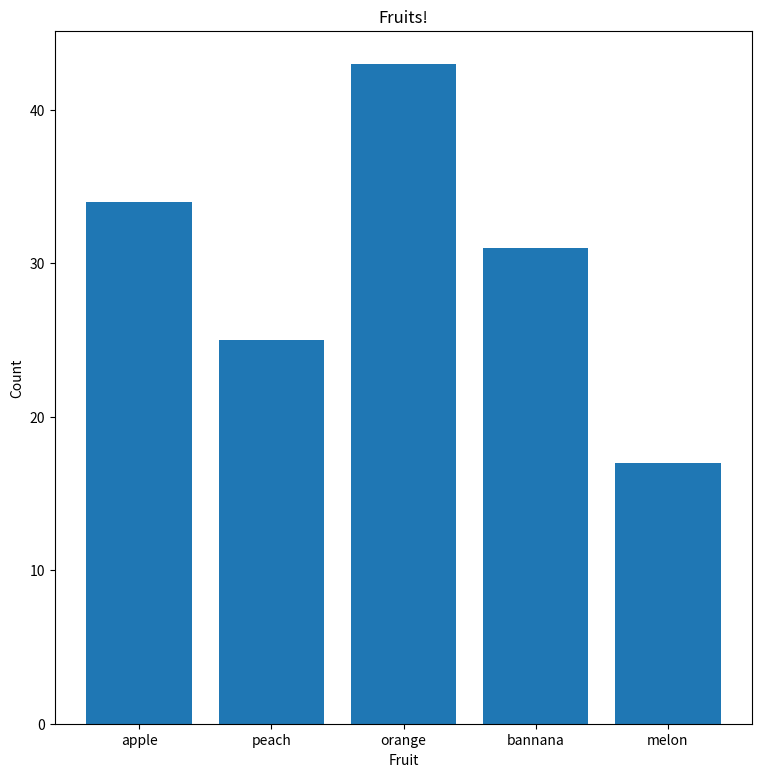

The matplotlib source for this figure:
import matplotlib.pyplot as plt
import numpy as np

fruits = ['apple', 'peach', 'orange', 'bannana', 'melon']
counts = [34, 25, 43, 31, 17]
plt.figure(figsize=(9,9))
plt.bar(fruits, counts)
plt.title('Fruits!')
plt.xlabel('Fruit')
plt.ylabel('Count')
plt.savefig('filename.png')
plt.show()